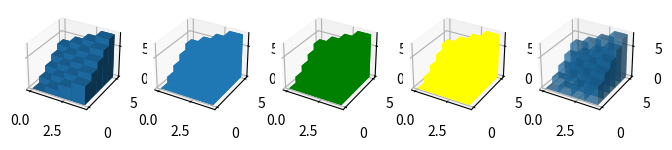

This chart was generated by the following Python code:
import numpy as np
import matplotlib.pyplot as plt
from mpl_toolkits.mplot3d import Axes3D

fig = plt.figure(figsize=(8, 3))
ax1 = fig.add_subplot(151, projection = '3d')
ax2 = fig.add_subplot(152, projection = '3d')
ax3 = fig.add_subplot(153, projection = '3d')
ax4 = fig.add_subplot(154, projection = '3d')
ax5 = fig.add_subplot(155, projection = '3d')
_x = np.arange(4)
_y = np.arange(5)
_xx, _yy = np.meshgrid(_x, _y)
x, y = _xx.ravel(), _yy.ravel()
top = x + y
bottom = np.zeros_like(top)
width = depth = 1
ax1.bar3d(x, y, bottom, width, depth, top, shade = True )
ax2.bar3d(x, y, bottom, width, depth, top, shade = False )
ax3.bar3d(x, y, bottom, width, depth, top, shade = False,color='green',zsort='min')
ax4.bar3d(x, y, bottom, width, depth, top, shade = False,color='yellow',zsort='max')
ax5.bar3d(x, y, bottom, width, depth, top, shade = True,alpha=0.5)
plt.show()